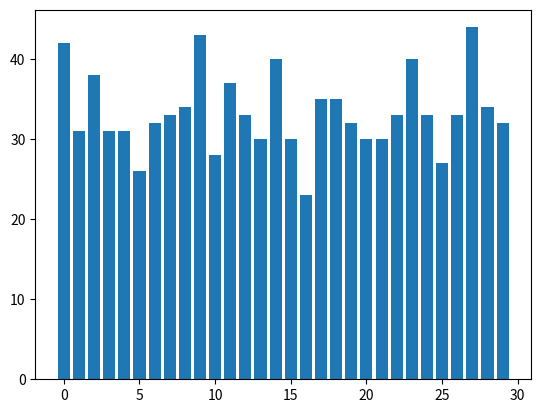

This chart was generated by the following Python code:
import matplotlib.pyplot as plt
import numpy as np
from collections import Counter

fig = plt.figure()

def graficar():
    fig.canvas.mpl_connect('button_press_event', presionar_boton)

    fig.canvas.manager.set_window_title('Ejemplo de eventos en matplotlib.')

    numeros, frecuencias = obtener_datos()
    plt.bar(numeros, frecuencias)
    plt.show()

def obtener_datos():
    numeros = np.random.randint(30, size=(1000))
    frecuencias = Counter(numeros)

    num_ = frecuencias.keys()
    frec_ = frecuencias.values()

    return (num_, frec_)

def presionar_boton(event):
    if event.button == 1:
        numeros, frecuencias = obtener_datos()
        frecuencias = sorted(frecuencias)
        plt.clf()
        plt.bar(numeros, frecuencias)
        fig.canvas.draw()
    elif event.button == 3:
        numeros, frecuencias = obtener_datos()
        plt.clf()
        plt.bar(numeros, frecuencias)
        fig.canvas.draw()

if __name__ == '__main__':
    graficar()